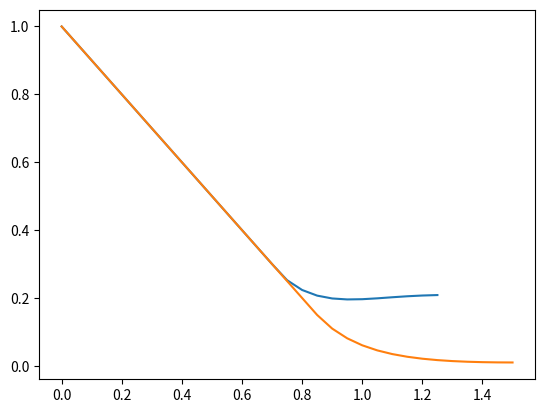

This chart was generated by the following Python code:
import numpy as np
import matplotlib.pyplot as plt

def payoff(s):
    return np.max([1 - s, 0])

def left_boundary(r, t):
    return np.exp(-r*t)

def right_boundary():
    return 0

def jump(s, u, ds):
    one = int(1 / ds)
    # print(max(s * ds, 1))
    return max(s * ds, 1) * u[min(s, one)]

def get_An(sigma, r, n, dt):
    return 0.5 * (sigma**2 * n**2 - r * n) * dt

def get_Bn(sigma, r, n, dt):
    return (sigma**2 * n**2 + r) * dt

def get_Cn(sigma, r, n, dt):
    return 0.5 * (sigma**2 * n**2 + r * n) * dt

def get_S_grid(s, j, ds):
    return np.arange(0, s/j/ds + 1, dtype=int)

def get_sampling_times(u, l, step, dt):
    return np.arange(u/dt, l/dt, step/dt)[::-1]

def get_t_grid(T, dt):
    return np.arange(0, T/dt + 1)[::-1]

def american_lookback_put(dt, u, l, step, ds, smax, j, T, sigma, r):
    s_grid = get_S_grid(smax, j, ds)
    sp_grid = get_sampling_times(u, l, step, step * dt)
    t_grid = get_t_grid(T, step * dt)

    num_sp = 0

    A = np.array([get_An(sigma, r, n, dt) for n in s_grid])
    B = np.array([get_Bn(sigma, r, n, dt) for n in s_grid])
    C = np.array([get_Cn(sigma, r, n, dt) for n in s_grid])

    eps = np.power(10.0, -8)
    omega = 1
    domega = 0.05
    oldloops = 10000

    u = np.array([payoff(n * ds) for n in s_grid])

    for m in t_grid[1:]:
        g = np.array([payoff(n * ds) for n in s_grid])

        z = np.zeros(len(s_grid))
        z[0] = (2 - B[0]) * u[0] + C[0] * u[1]
        z[-1] = A[-1] * u[-2] + (2 - B[-1]) * u[-1]
        z[1:-1] = np.array([A[n] * u[n - 1] + (2 - B[n]) * u[n] + C[n] * u[n + 1] for n in s_grid[1:-1]])

        u[0] = left_boundary(r, m*dt)
        u[-1] = u[-2] # ???????

        l = psor_solver(u, z, g, A, B, C, s_grid, omega, eps)
        
        if l > oldloops:
            domega *= -1
        omega += domega
        oldloops = l

        if num_sp < len(sp_grid) and m == sp_grid[num_sp]:
            pre_jump_u = u[:]
            u = [jump(n, pre_jump_u, ds) for n in s_grid]
            num_sp += 1
    plt.plot(s_grid * ds, u)
    plt.grid()
    plt.show()
    return u 

def psor_solver(u, z, g, A, B, C, s_grid, omega, eps):
    l = 0
    error = 1
    while error > eps:
        error = 0
        for n in s_grid[1:-1]:
            y = (z[n] + A[n] * u[n - 1] + C[n] * u[n + 1]) / (2 + B[n])
            y = max(g[n], u[n] + omega * (y - u[n]))
            error += (u[n] - y)**2
            u[n] = y
        l += 1
    return l

def find_value(am, num, ds):
    return am[int(num / ds)]

if __name__ == '__main__':

    am_A = american_lookback_put(0.05, 0.5/12, 11.5/12, 1/12, 0.05, 250, 200, 1, 0.2, 0.1)
    #print(am)
    val_A = round(find_value(am=am_A, num=0.95, ds=0.05), 2)
    print("transformed = {} and untransformed = {} values of the option at one year to expiry when the asset price is 190 and the current maximum is 200 - case A".format(val_A, val_A * 200))

    # am_C = american_lookback_put(0.05, 1.5/12, 11.5/12, 2/12, 0.05, 250, 200, 1, 0.2, 0.1)
    # #print(am)
    # val_C = find_value(am=am_C, num=0.95, ds=0.05)
    # print(val_C, val_C * 200)

    am_B = american_lookback_put(0.05, 3.5/12, 11.5/12, 4/12, 0.05, 300, 200, 1, 0.2, 0.1)
    #print(am)
    val_B = round(find_value(am=am_B, num=0.95, ds=0.05), 2)
    print("transformed = {} and untransformed = {} values of the option at one year to expiry when the asset price is 190 and the current maximum is 200 - case B".format(val_B, val_B * 200))